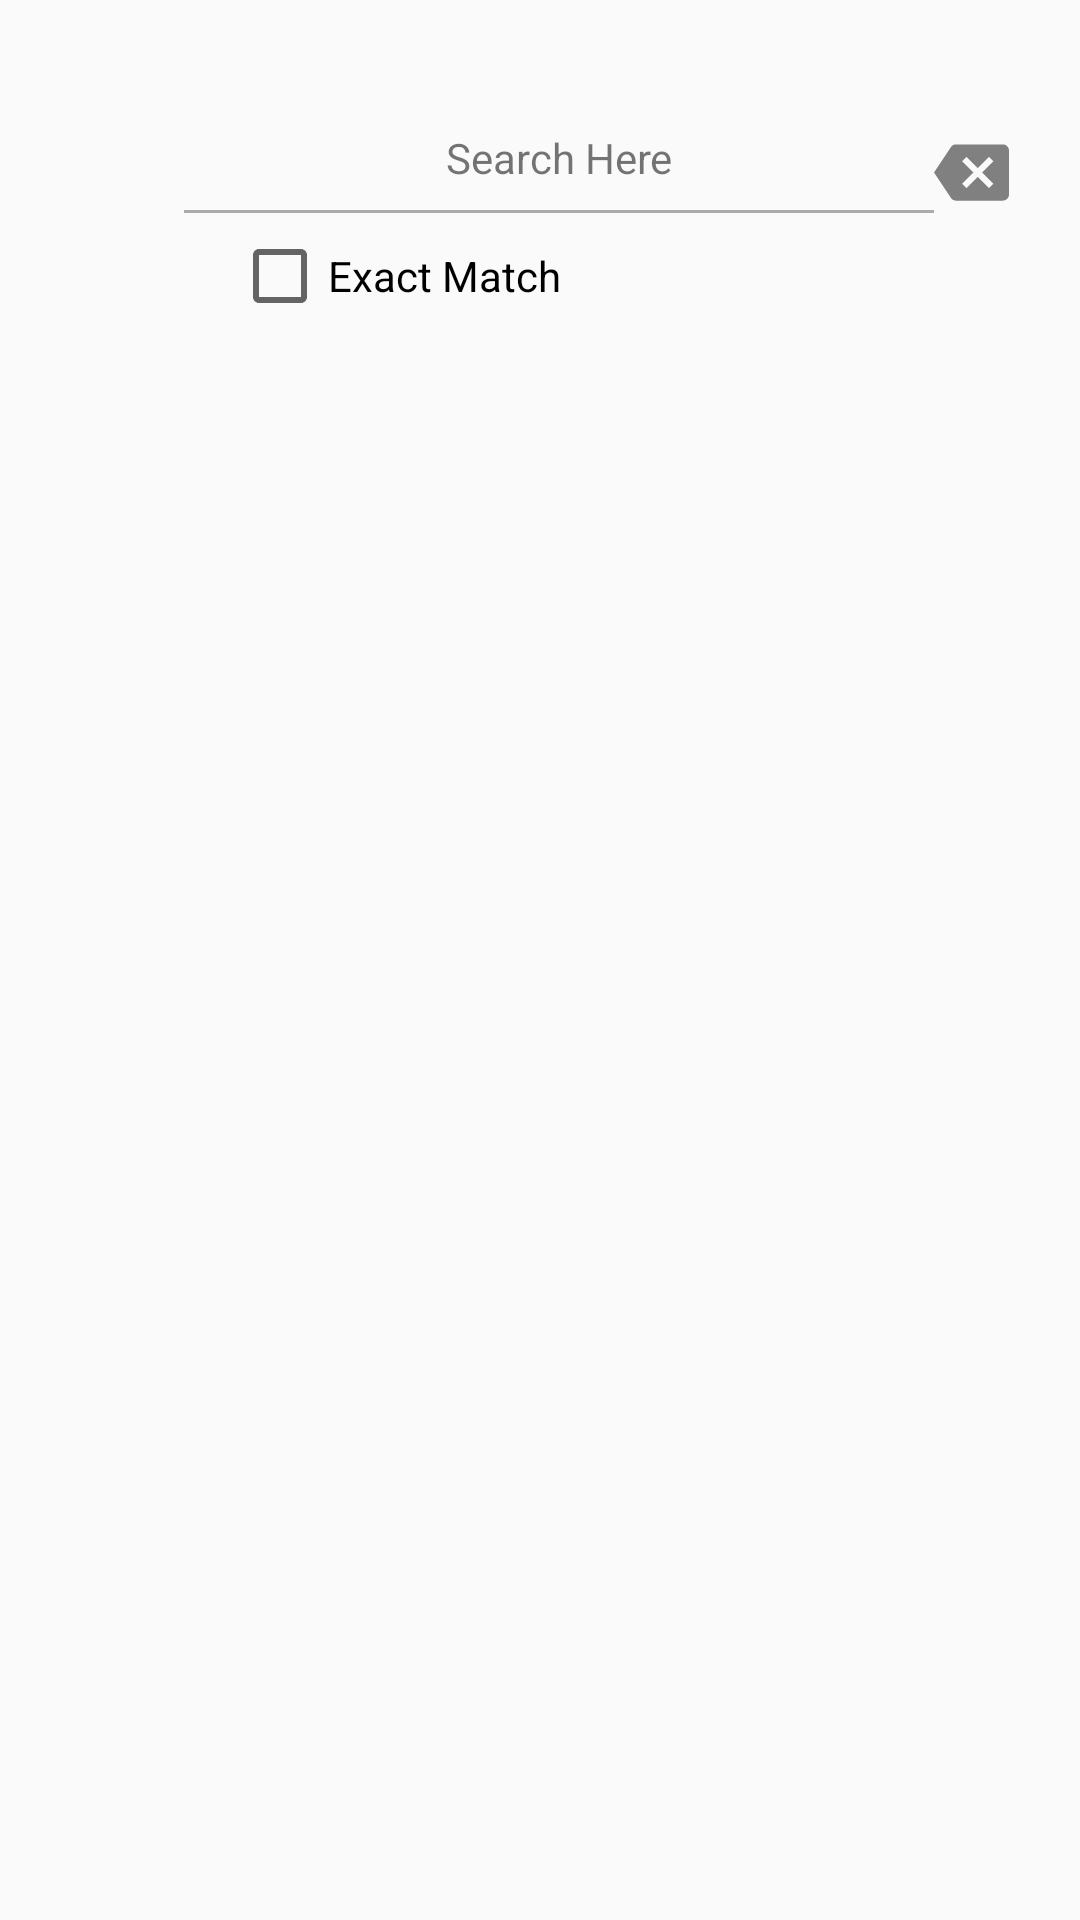

Produce the Android XML layout that renders to this screen, including the resource entries it uses.
<!-- AndroidManifest.xml: application theme AppTheme -->
<!-- res/layout/fragment_ptable_search.xml -->
<?xml version="1.0" encoding="utf-8"?>
<androidx.constraintlayout.widget.ConstraintLayout xmlns:android="http://schemas.android.com/apk/res/android"
    xmlns:tools="http://schemas.android.com/tools"
    android:layout_width="match_parent"
    android:layout_height="match_parent"
    xmlns:app="http://schemas.android.com/apk/res-auto"
    tools:ignore="MissingDefaultResource"
    android:id="@+id/ptable_search_frag"
    android:windowSoftInputMode="stateAlwaysHidden"
    android:background="?android:attr/windowBackground">

        <ScrollView
            android:layout_width="match_parent"
            android:layout_height="match_parent"
            app:layout_constraintBottom_toBottomOf="parent"
            app:layout_constraintEnd_toEndOf="parent"
            app:layout_constraintStart_toStartOf="parent"
            app:layout_constraintTop_toTopOf="parent"
            android:id="@+id/scrollable">
                <RelativeLayout
                    android:layout_width="match_parent"
                    android:layout_height="wrap_content">


                        <androidx.recyclerview.widget.RecyclerView
                            android:id="@+id/pTable_search__Recycler"
                            android:layout_width="match_parent"
                            android:layout_height="wrap_content"
                            android:scrollbars="horizontal"
                            app:layout_constraintEnd_toEndOf="parent"
                            app:layout_constraintStart_toStartOf="parent"
                            app:layout_constraintTop_toTopOf="parent"/>

                        <androidx.constraintlayout.widget.ConstraintLayout
                            android:layout_width="match_parent"
                            android:layout_height="wrap_content"
                            android:id="@+id/ptable__search_relative_frag">

                                <ImageButton
                                    android:layout_width="25dp"
                                    android:layout_height="25dp"
                                    android:layout_marginTop="45dp"
                                    android:layout_marginBottom="400dp"
                                    android:id="@+id/search_button"
                                    android:background="@drawable/ic_search_gray_24dp"
                                    app:layout_constraintTop_toTopOf="parent"
                                    app:layout_constraintStart_toStartOf="@+id/currentSearch"/>

                                <ImageButton
                                    android:layout_width="25dp"
                                    android:layout_height="25dp"
                                    android:layout_marginTop="45dp"
                                    android:id="@+id/backspace_button"
                                    android:background="@drawable/ic_backspace_gray_24dp"
                                    app:layout_constraintTop_toTopOf="parent"
                                    app:layout_constraintStart_toEndOf="@+id/currentSearch"/>

                                <ImageButton
                                    android:layout_width="25dp"
                                    android:layout_height="25dp"
                                    android:layout_marginTop="45dp"
                                    android:id="@+id/clear_button"
                                    android:background="@drawable/ic_clear_gray_24dp"
                                    app:layout_constraintTop_toTopOf="parent"
                                    app:layout_constraintStart_toEndOf="@+id/backspace_button"/>

                                <TextView
                                    android:layout_width="250dp"
                                    android:layout_height="35dp"
                                    android:layout_marginTop="35dp"
                                    android:gravity="center"
                                    android:id="@+id/currentSearch"
                                    android:text="Search Here"
                                    app:layout_constraintTop_toTopOf="parent"
                                    app:layout_constraintStart_toStartOf="@+id/left_guideline" />
                                <View
                                    android:layout_width="250dp"
                                    android:layout_height="1dp"
                                    android:layout_marginTop="70dp"
                                    android:background="@android:color/darker_gray"
                                    android:id="@+id/bottomLine"
                                    app:layout_constraintTop_toTopOf="parent"
                                    app:layout_constraintStart_toStartOf="@+id/left_guideline"/>

                                <androidx.constraintlayout.widget.Guideline
                                    android:id="@+id/left_guideline"
                                    android:layout_width="wrap_content"
                                    android:layout_height="wrap_content"
                                    android:orientation="vertical"
                                    app:layout_constraintGuide_percent="0.17" />

                                <CheckBox
                                    android:id="@+id/search_type_exactSearch"
                                    android:layout_width="wrap_content"
                                    android:layout_height="32dp"
                                    android:layout_marginTop="5dp"
                                    android:layout_marginLeft="16dp"
                                    android:text="Exact Match"
                                    app:layout_constraintLeft_toLeftOf="@+id/search_button"
                                    app:layout_constraintTop_toBottomOf="@+id/bottomLine" />

                        </androidx.constraintlayout.widget.ConstraintLayout>

                </RelativeLayout>
        </ScrollView>
</androidx.constraintlayout.widget.ConstraintLayout>
<!-- resources referenced by this layout -->
<resources>
  <!-- drawable ic_backspace_gray_24dp (drawable) -->
  <vector android:height="24dp" android:tint="#808080"
      android:viewportHeight="24.0" android:viewportWidth="24.0"
      android:width="24dp" xmlns:android="http://schemas.android.com/apk/res/android">
      <path android:fillColor="#FF000000" android:pathData="M22,3L7,3c-0.69,0 -1.23,0.35 -1.59,0.88L0,12l5.41,8.11c0.36,0.53 0.9,0.89 1.59,0.89h15c1.1,0 2,-0.9 2,-2L24,5c0,-1.1 -0.9,-2 -2,-2zM19,15.59L17.59,17 14,13.41 10.41,17 9,15.59 12.59,12 9,8.41 10.41,7 14,10.59 17.59,7 19,8.41 15.41,12 19,15.59z"/>
  </vector>
  <style name="AppTheme" parent="Theme.AppCompat.Light.DarkActionBar">
          
          <item name="colorPrimary">@color/colorPrimary</item>
          <item name="colorPrimaryDark">@color/colorPrimaryDark</item>
          <item name="colorAccent">@color/colorAccent</item>
          <item name="android:actionBarSize">35dp</item>
      </style>
  <color name="colorPrimary">#2E69AD</color>
  <color name="colorPrimaryDark">#2E528D</color>
  <color name="colorAccent">#306FB6</color>
</resources>
